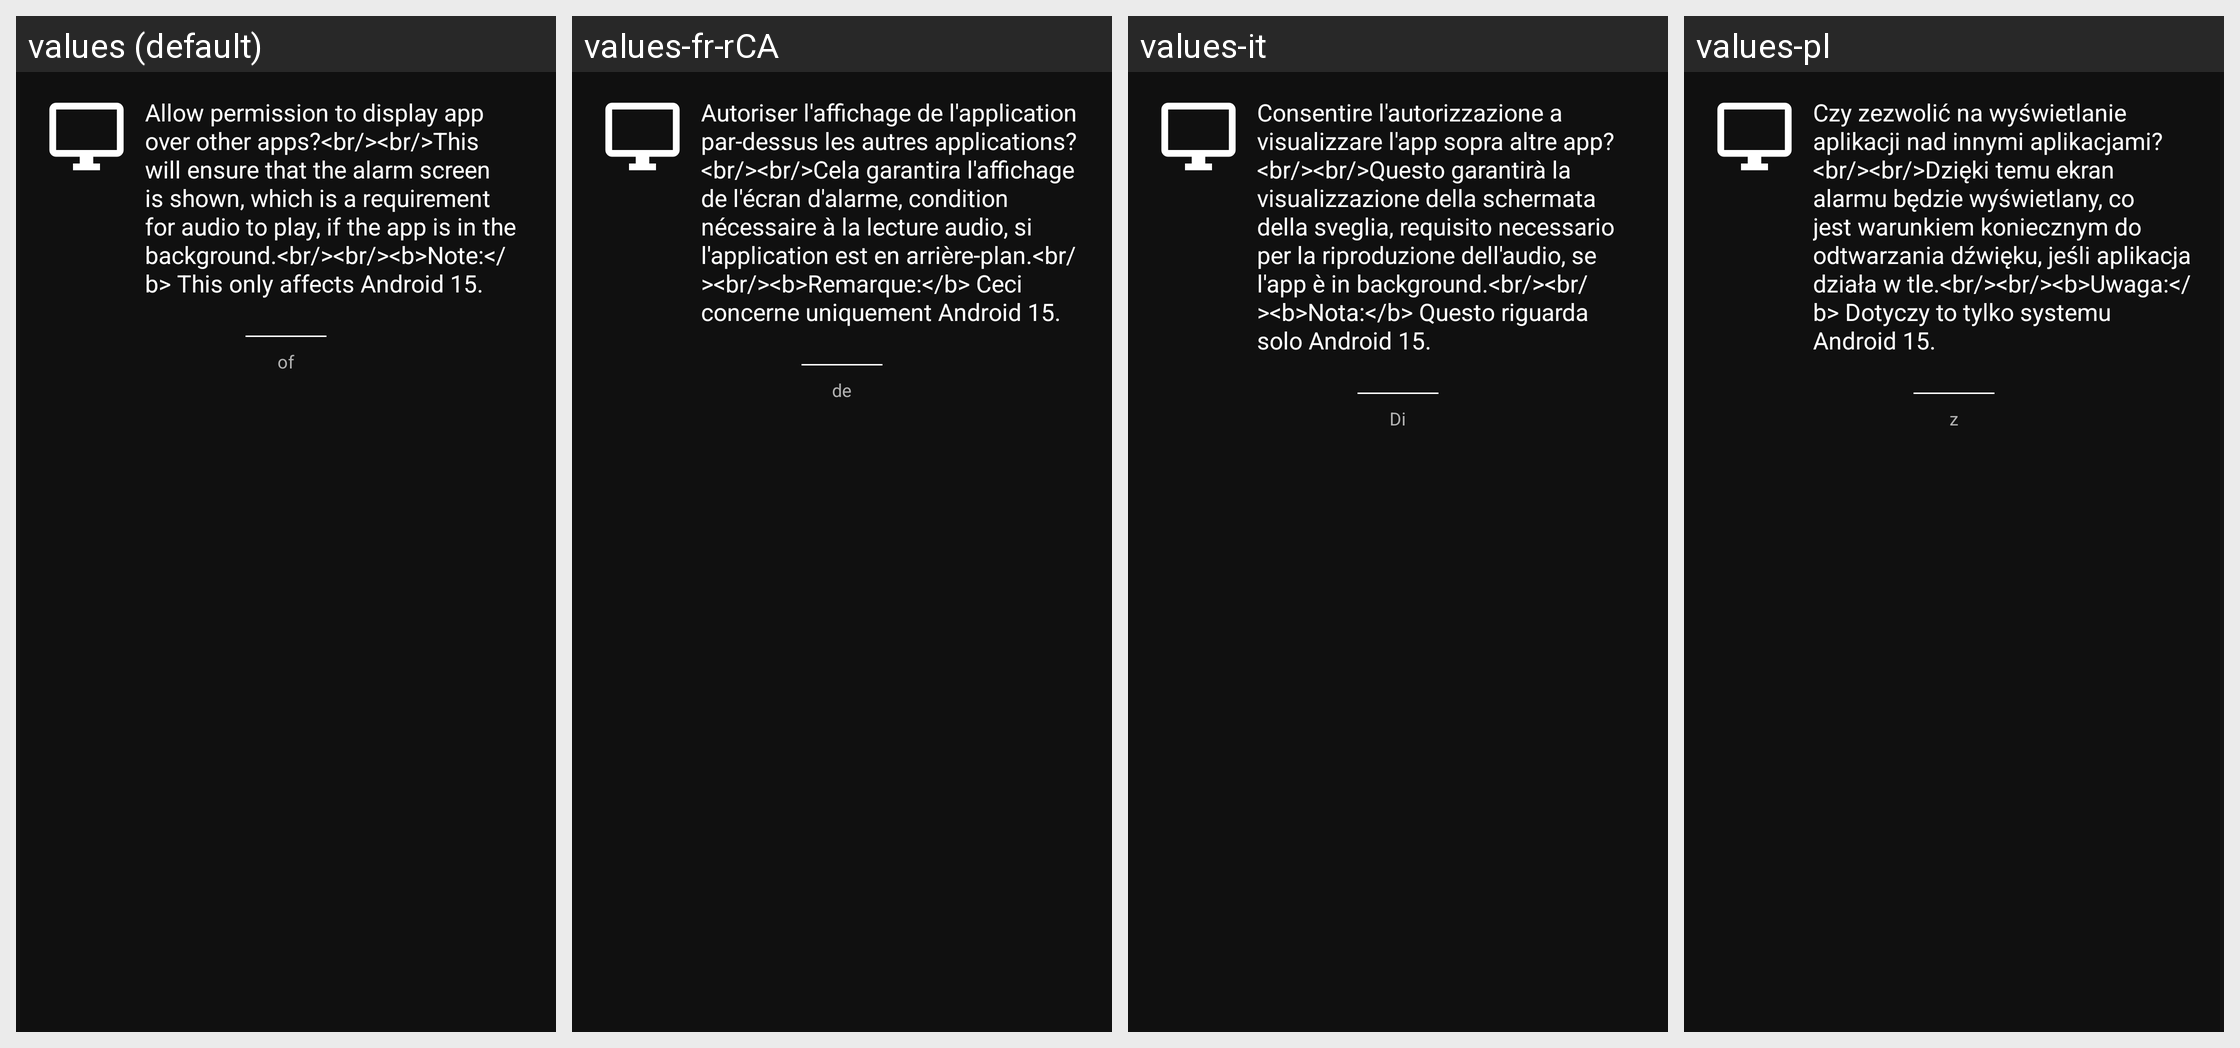

Translations of the strings shown on this Android screen, per locale in the grid:
Android screen res/layout/dlg_request_system_alert_window_permission.xml rendered under 4 locales, left to right: values (default), values-fr-rCA, values-it, values-pl. Device: Nexus 5 (rendered at 1080×1920; each locale shown at half size, 540×960, under a caption strip naming it); theme AppTheme.
Other locales in the repository, not shown: values-bn, values-de, values-fr, values-hi, values-ht, values-ja, values-pt-rBR, values-th, values-tr, values-vi.
Strings drawn on this screen, with the default value and each locale's value (text and hints the layout hard-codes, and strings that could not be matched under every locale, appear in the picture but are not listed):

message_permission_system_alert_window_request
  values: Allow permission to display app over other apps?<br/><br/>This will ensure that the alarm screen is shown, which is a requirement for audio to play, if the app is in the background.<br/><br/><b>Note:</b> This only affects Android 15.
  values-fr-rCA: Autoriser l'affichage de l'application par-dessus les autres applications?<br/><br/>Cela garantira l'affichage de l'écran d'alarme, condition nécessaire à la lecture audio, si l'application est en arrière-plan.<br/><br/><b>Remarque:</b> Ceci concerne uniquement Android 15.
  values-it: Consentire l'autorizzazione a visualizzare l'app sopra altre app?<br/><br/>Questo garantirà la visualizzazione della schermata della sveglia, requisito necessario per la riproduzione dell'audio, se l'app è in background.<br/><br/><b>Nota:</b> Questo riguarda solo Android 15.
  values-pl: Czy zezwolić na wyświetlanie aplikacji nad innymi aplikacjami?<br/><br/>Dzięki temu ekran alarmu będzie wyświetlany, co jest warunkiem koniecznym do odtwarzania dźwięku, jeśli aplikacja działa w tle.<br/><br/><b>Uwaga:</b> Dotyczy to tylko systemu Android 15.

word_of
  values: of
  values-fr-rCA: de
  values-it: Di
  values-pl: z
